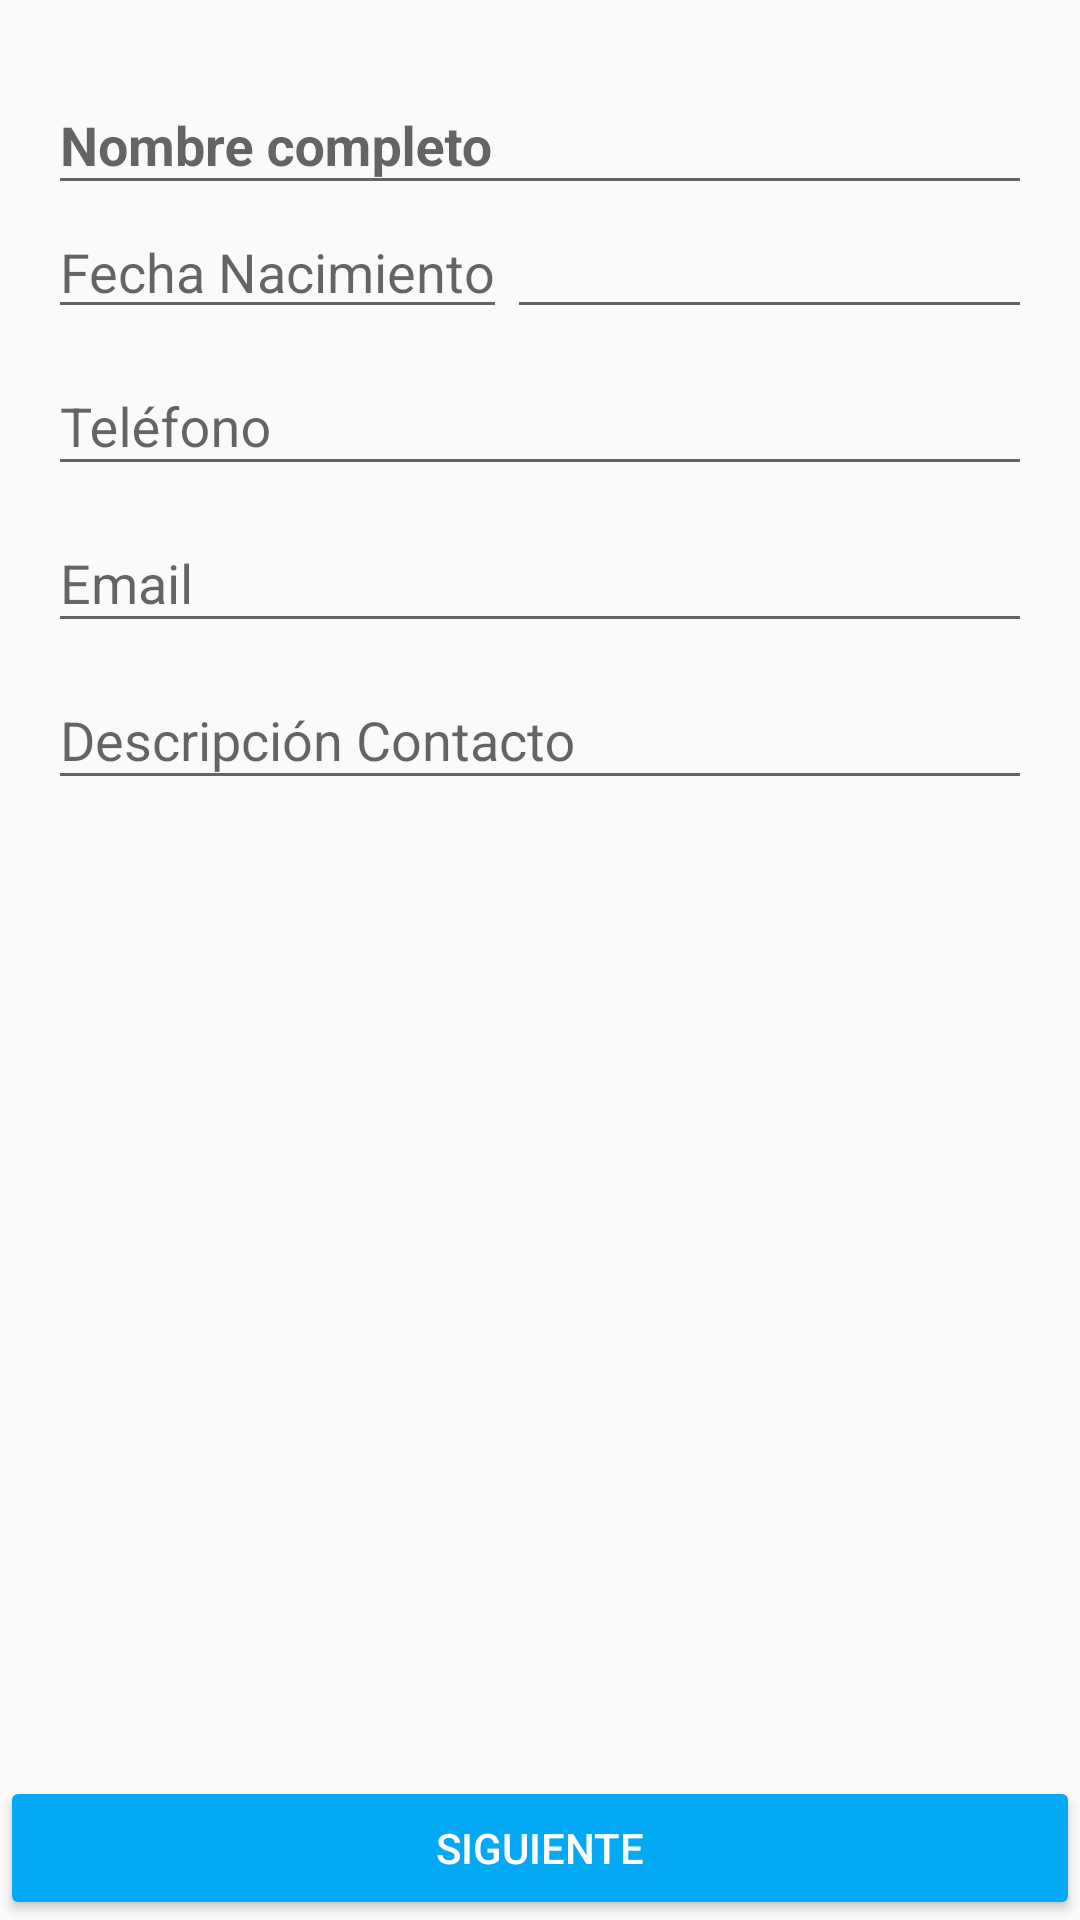

Reconstruct the res/layout file that produces this screen, plus the resources it refers to.
<!-- AndroidManifest.xml: application theme AppTheme -->
<!-- res/layout/activity_main.xml -->
<?xml version="1.0" encoding="utf-8"?>
<RelativeLayout xmlns:android="http://schemas.android.com/apk/res/android"
    xmlns:app="http://schemas.android.com/apk/res-auto"
    xmlns:tools="http://schemas.android.com/tools"
    android:layout_width="match_parent"
    android:layout_height="match_parent"
    tools:context=".MainActivity"

    >

    <LinearLayout
        android:layout_width="match_parent"
        android:layout_height="wrap_content"
        android:layout_alignParentTop="true"
        android:layout_margin="@dimen/fab_margin"
        android:orientation="vertical">

        <com.google.android.material.textfield.TextInputLayout
            android:layout_width="match_parent"
            android:layout_height="wrap_content">

            <com.google.android.material.textfield.TextInputEditText
                android:id="@+id/ti_main_nombre"
                android:layout_width="match_parent"
                android:layout_height="wrap_content"
                android:hint="@string/main_nombre"
                android:selectAllOnFocus="true"
                android:singleLine="false"
                android:textStyle="bold" />
        </com.google.android.material.textfield.TextInputLayout>

        <LinearLayout
            android:layout_width="match_parent"
            android:layout_height="wrap_content"
            android:orientation="horizontal">

            <EditText
                android:layout_width="wrap_content"
                android:layout_height="wrap_content"
                android:clickable="true"
                android:focusable="false"
                android:hint="@string/main_fecha_nacimiento"
                android:maxLines="1"
                android:onClick="abrirCalendario" />

            <EditText
                android:id="@+id/et_fecha_nacimiento"
                android:layout_width="match_parent"
                android:layout_height="wrap_content"
                android:clickable="true"
                android:focusable="false"
                android:hint=""
                android:maxLines="1"
                android:onClick="abrirCalendario"
                android:textStyle="bold" />


        </LinearLayout>

        <com.google.android.material.textfield.TextInputLayout
            android:layout_width="match_parent"
            android:layout_height="wrap_content">

            <com.google.android.material.textfield.TextInputEditText
                android:id="@+id/ti_main_telefono"
                android:layout_width="match_parent"
                android:layout_height="wrap_content"
                android:hint="@string/main_telefono" />
        </com.google.android.material.textfield.TextInputLayout>

        <com.google.android.material.textfield.TextInputLayout
            android:layout_width="match_parent"
            android:layout_height="wrap_content">

            <com.google.android.material.textfield.TextInputEditText
                android:id="@+id/ti_main_email"
                android:layout_width="match_parent"
                android:layout_height="wrap_content"
                android:hint="@string/main_email" />
        </com.google.android.material.textfield.TextInputLayout>

        <com.google.android.material.textfield.TextInputLayout
            android:layout_width="match_parent"
            android:layout_height="wrap_content">

            <com.google.android.material.textfield.TextInputEditText
                android:id="@+id/ti_main_descripcion"
                android:layout_width="match_parent"
                android:layout_height="wrap_content"
                android:hint="@string/main_descripcion" />
        </com.google.android.material.textfield.TextInputLayout>
    </LinearLayout>

    <Button
        android:id="@+id/button"
        android:layout_width="match_parent"
        android:layout_height="wrap_content"
        android:layout_alignParentBottom="true"
        android:onClick="mostrarConfirmarDatos"
        android:text="@string/main_btn_siguiente"
        android:textColor="@color/colorIcons" />


</RelativeLayout>
<!-- resources referenced by this layout -->
<resources>
  <color name="colorIcons">#FFFFFF</color>
  <dimen name="fab_margin">16dp</dimen>
  <string name="main_btn_siguiente">Siguiente</string>
  <string name="main_descripcion">Descripción Contacto</string>
  <string name="main_email">Email</string>
  <string name="main_fecha_nacimiento">Fecha Nacimiento</string>
  <string name="main_nombre">Nombre completo</string>
  <string name="main_telefono">Teléfono</string>
  <style name="AppTheme" parent="Theme.AppCompat.Light.DarkActionBar">
          
          <item name="colorPrimary">@color/colorPrimary</item>
          <item name="colorPrimaryDark">@color/colorPrimaryDark</item>
          <item name="colorAccent">@color/colorAccent</item>
          <item name="colorButtonNormal">@color/colorAccent</item>
  
  
      </style>
  <color name="colorPrimary">#3F51B5</color>
  <color name="colorPrimaryDark">#303F9F</color>
  <color name="colorAccent">#03A9F4</color>
</resources>
